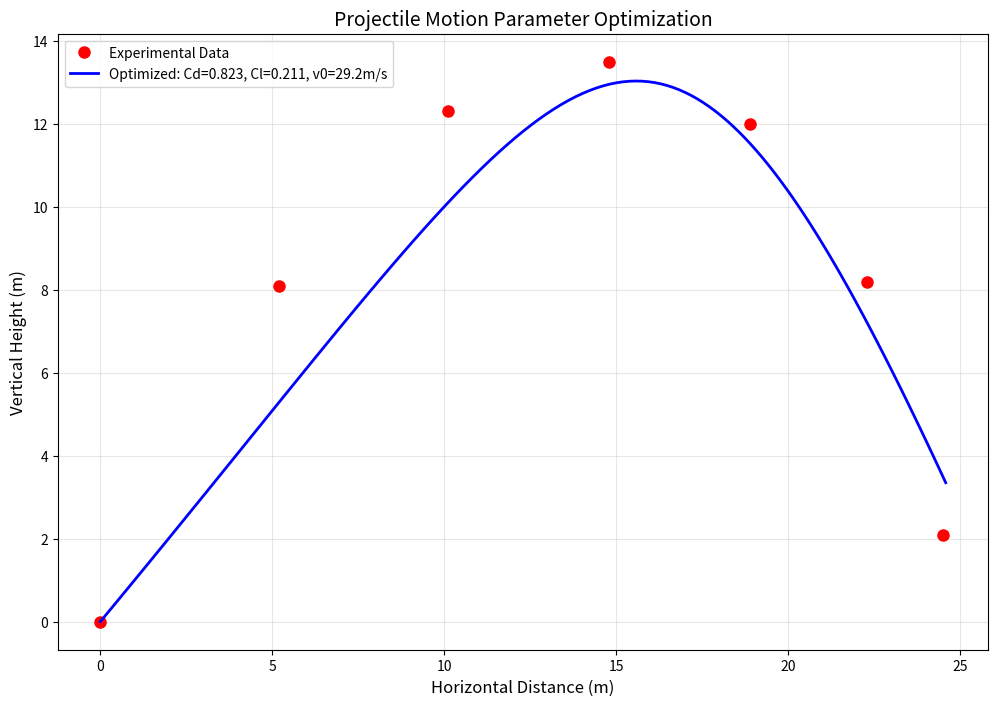

Recreate this plot in Python.
import numpy as np
from scipy.optimize import least_squares
from scipy.integrate import solve_ivp
import matplotlib.pyplot as plt

# 已知常量参数
m = 0.43       # 质量 (kg)
g = 9.81       # 重力加速度 (m/s²)
r = 0.11       # 半径 (m)
A = np.pi*r**2 # 投影面积 (m²)
rho = 1.225    # 空气密度 (kg/m³)
theta = np.radians(45)  # 发射角度 (固定)

# 实验数据 (请替换为实际数据)
x_data = np.array([0.0, 5.2, 10.1, 14.8, 18.9, 22.3, 24.5])  # 实验x坐标
y_data = np.array([0.0, 8.1, 12.3, 13.5, 12.0, 8.2, 2.1])    # 实验y坐标

def projectile_system(params, t_eval):
    """模拟抛射体运动并返回轨迹"""
    Cd, Cl, v0 = params
    omega = v0 / r  # 根据优化参数计算旋转速度
    
    # 初始条件
    vx0 = v0 * np.cos(theta)
    vy0 = v0 * np.sin(theta)
    initial_state = [0, 0, vx0, vy0]

    # 定义微分方程
    def deriv(t, state):
        x, y, vx, vy = state
        v = np.hypot(vx, vy)
        
        # 空气阻力
        Fd = 0.5 * rho * Cd * A * v**2
        Fd_x = -Fd * vx/v if v != 0 else 0
        Fd_y = -Fd * vy/v if v != 0 else 0
        
        # Magnus力
        FM = 0.5 * rho * A * r * Cl * omega
        FM_x = FM * (-vy)  # 二维旋转的叉积简化
        FM_y = FM * vx
        
        # 加速度
        ax = (Fd_x + FM_x) / m
        ay = (Fd_y + FM_y)/m - g
        
        return [vx, vy, ax, ay]

    # 接地事件检测
    def hit_ground(t, state):
        return state[1]
    hit_ground.terminal = True
    hit_ground.direction = -1

    # 数值求解
    sol = solve_ivp(deriv, 
                   t_span=[0, max(t_eval)+1],
                   y0=initial_state,
                   t_eval=t_eval,
                   events=hit_ground,
                   method='RK45',
                   atol=1e-9,
                   rtol=1e-6)
    
    return sol

def objective(params):
    """目标函数：计算模拟与实验数据的残差"""
    # 生成时间估计（根据抛物线运动特性自动生成）
    t_estimate = np.linspace(0, np.sqrt(2*max(y_data)/g)*2, len(x_data))
    
    # 运行模拟
    sol = projectile_system(params, t_estimate)
    
    # 处理提前落地的情况
    if len(sol.t) == 0:
        return np.full_like(x_data, 1e6)
    
    # 插值到实验数据点
    x_sim = np.interp(t_estimate, sol.t, sol.y[0])
    y_sim = np.interp(t_estimate, sol.t, sol.y[1])
    
    # 计算组合残差
    return np.concatenate([x_sim - x_data, y_sim - y_data])

# 初始参数猜测 [Cd, Cl, v0]
params0 = [0.2, 0.1, 25.0]

# 设置参数边界 (Cd, Cl, v0)
bounds = ([0, 0, 0], [1.0, 1.0, 50.0])

# 执行优化
result = least_squares(objective, 
                      params0, 
                      bounds=bounds,
                      loss='soft_l1',
                      f_scale=0.1,
                      verbose=2)

# 提取优化结果
Cd_opt, Cl_opt, v0_opt = result.x

# 最终模拟
t_final = np.linspace(0, np.sqrt(2*max(y_data)/g)*2, 100)
sol_final = projectile_system(result.x, t_final)

# 可视化结果
plt.figure(figsize=(12, 8))
plt.plot(x_data, y_data, 'ro', markersize=8, label='Experimental Data')
plt.plot(sol_final.y[0], sol_final.y[1], 
        'b-', linewidth=2, label=f'Optimized: Cd={Cd_opt:.3f}, Cl={Cl_opt:.3f}, v0={v0_opt:.1f}m/s')
plt.title('Projectile Motion Parameter Optimization', fontsize=14)
plt.xlabel('Horizontal Distance (m)', fontsize=12)
plt.ylabel('Vertical Height (m)', fontsize=12)
plt.grid(True, alpha=0.3)
plt.legend()
plt.show()

# 打印优化结果
print("\nOptimization Results:")
print(f"Drag Coefficient (Cd): {Cd_opt:.4f}")
print(f"Lift Coefficient (Cl): {Cl_opt:.4f}")
print(f"Initial Velocity (v0): {v0_opt:.2f} m/s")
print(f"Rotation Speed (ω): {v0_opt/r:.2f} rad/s")